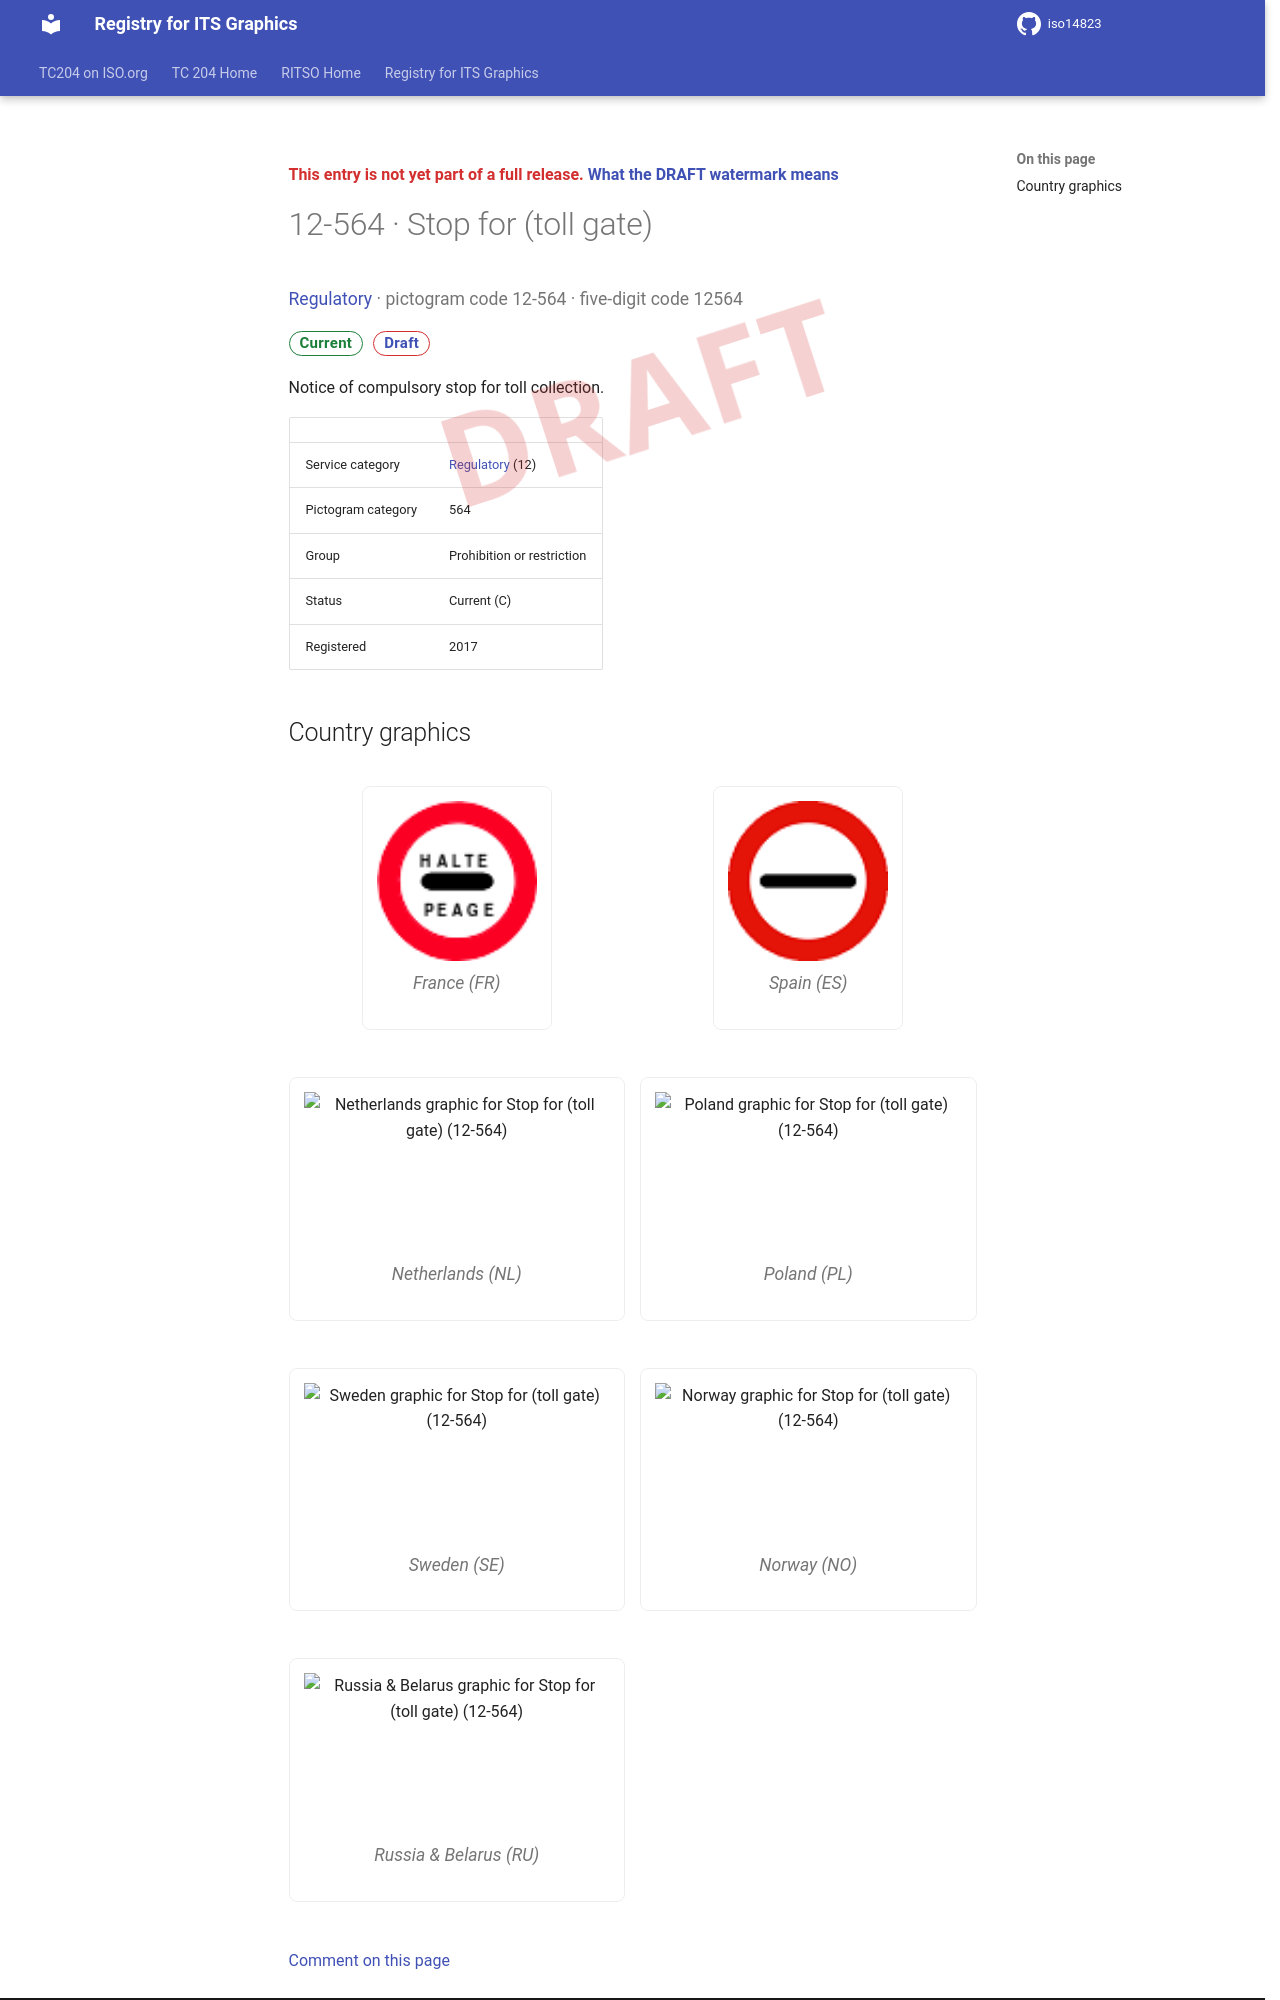

repository: k-vaughn/iso14823 · page: v0.1.0-alpha.1/signs/12-564/index.html · generator: mkdocs

<div class="draft4-watermark" aria-hidden="true"></div>

<p class="draft-note">This entry is not yet part of a full release. <a href="../#draft-watermark">What the DRAFT watermark means</a></p>

# 12-564 · Stop for (toll gate)

<p class="sign-kicker"><a href="../categories/12/">Regulatory</a> · pictogram code 12-564 · five-digit code 12564</p>
<p class="sign-chips"><span class="chip chip-current">Current</span> <a class="chip chip-draft" href="../#draft-watermark">Draft</a></p>
<p>Notice of compulsory stop for toll collection.</p>
| | |
| --- | --- |
| Service category | <a href="../categories/12/">Regulatory</a> (12) |
| Pictogram category | 564 |
| Group | Prohibition or restriction |
| Status | Current (C) |
| Registered | 2017 |
